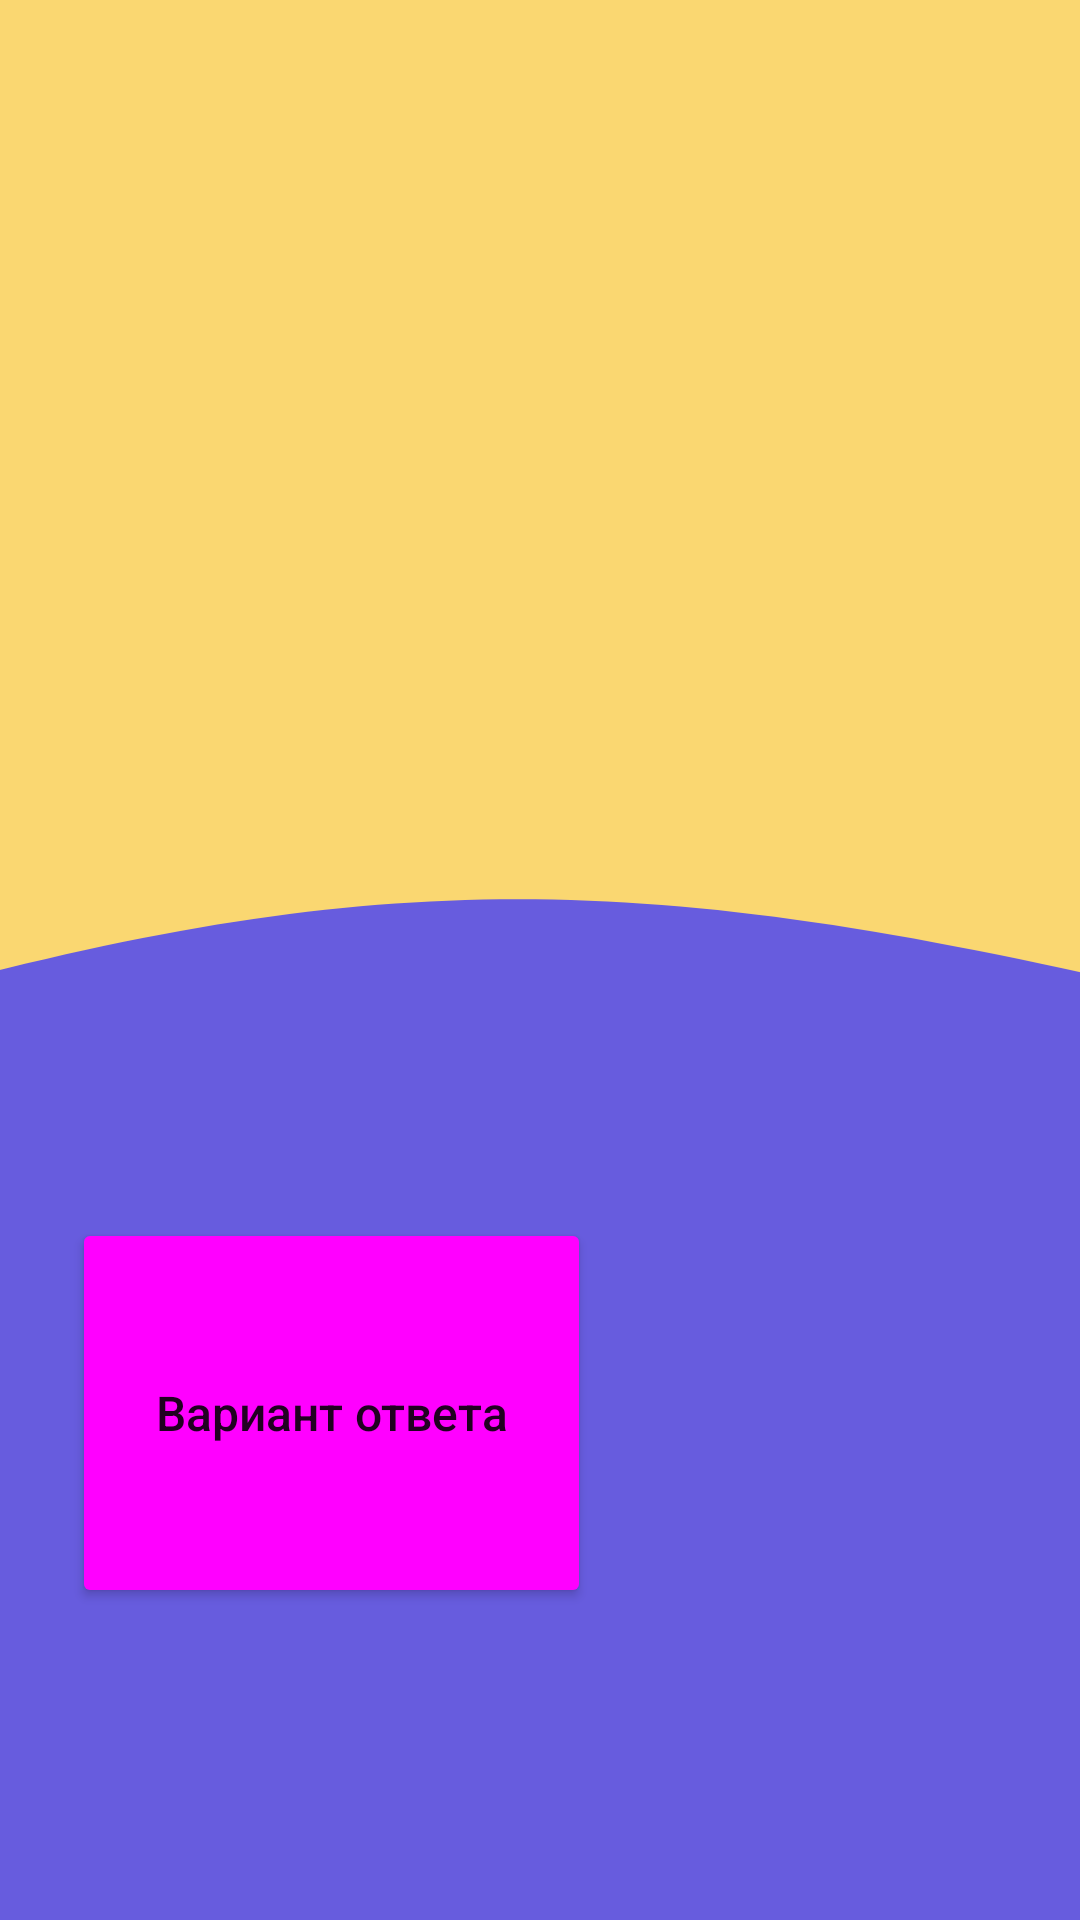

Produce the Android XML layout that renders to this screen, including the resource entries it uses.
<!-- AndroidManifest.xml: application theme Theme.ВикторинаДляДетей -->
<!-- res/layout/quiz_menu.xml -->
<?xml version="1.0" encoding="utf-8"?>
<androidx.constraintlayout.widget.ConstraintLayout xmlns:android="http://schemas.android.com/apk/res/android"
    xmlns:app="http://schemas.android.com/apk/res-auto"
    xmlns:tools="http://schemas.android.com/tools"
    android:layout_width="match_parent"
    android:background="@color/appColorPurple"
    android:layout_height="match_parent">


    <ImageView
        android:id="@+id/imageView2"
        android:layout_width="match_parent"
        android:layout_height="330dp"
        android:scaleType="centerCrop"
        app:layout_constraintEnd_toEndOf="parent"
        app:layout_constraintStart_toStartOf="parent"
        app:layout_constraintTop_toTopOf="parent"
        app:srcCompat="@drawable/vector_2" />

    <Button
        android:id="@+id/answer1"
        android:layout_width="173dp"
        android:layout_height="130dp"
        android:layout_marginStart="24dp"
        android:layout_marginTop="76dp"
        android:backgroundTint="@drawable/answer_section_btn"
        android:text="Вариант ответа"
        android:textAllCaps="false"
        android:textSize="16sp"
        app:cornerRadius="50sp"
        app:layout_constraintStart_toStartOf="parent"
        app:layout_constraintTop_toBottomOf="@+id/imageView2" />

</androidx.constraintlayout.widget.ConstraintLayout>
<!-- resources referenced by this layout -->
<resources>
  <color name="appColorPurple">#675CDE</color>
  <!-- drawable answer_section_btn (drawable) -->
  <?xml version="1.0" encoding="utf-8"?>
  <selector xmlns:android="http://schemas.android.com/apk/res/android">
      <item android:state_pressed="false" android:drawable="@color/answerSection"></item>
      <item android:state_pressed="true" android:drawable="@color/answerSectionAction"></item>
  </selector>
  <!-- drawable vector_2 (drawable) -->
  <vector xmlns:android="http://schemas.android.com/apk/res/android"
      android:width="1080dp"
      android:height="866dp"
      android:viewportWidth="1080"
      android:viewportHeight="866">
    <path
        android:pathData="M0,866V0H1080V866C639,762.47 401.45,758.03 0,866Z"
        android:fillColor="#FAD771"/>
  </vector>
  <style name="Theme.ВикторинаДляДетей" parent="Theme.MaterialComponents.DayNight.NoActionBar">
          
          <item name="colorPrimary">@color/purple_500</item>
          <item name="colorPrimaryVariant">@color/black</item>
          <item name="colorOnPrimary">@color/white</item>
          
          <item name="colorSecondary">@color/teal_200</item>
          <item name="colorSecondaryVariant">@color/teal_700</item>
          <item name="colorOnSecondary">@color/black</item>
          
          <item name="android:statusBarColor" tools:targetApi="l">?attr/colorPrimaryVariant</item>
          
      </style>
  <color name="answerSection">#EB588E</color>
  <color name="answerSectionAction">#60EB588E</color>
  <color name="purple_500">#FF6200EE</color>
  <color name="black">#FF000000</color>
  <color name="white">#FFFFFFFF</color>
  <color name="teal_200">#FF03DAC5</color>
  <color name="teal_700">#FF018786</color>
</resources>
